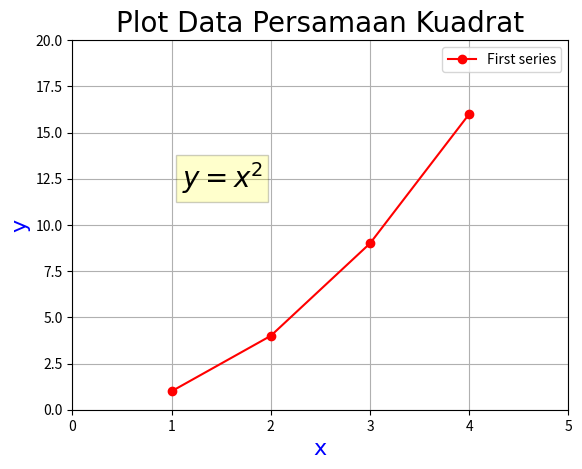

Reproduce this figure in Python.
import matplotlib.pyplot as plt
plt.axis([0,5,0,20])                # batas sumbu x dan sumbu y
plt.plot([1,2,3,4],[1,4,9,16],'ro-')# nilai data yang di plot
plt.text(1.1,12,'$y = x^2$',fontsize=20,bbox={'facecolor':'yellow','alpha':0.2})
plt.title('Plot Data Persamaan Kuadrat',fontsize=20,fontname='Times New Roman')
plt.xlabel('x',fontsize=16,fontname='Times New Roman',color='blue')
plt.ylabel('y',fontsize=16,fontname='Times New Roman',color='blue')
plt.grid(True)
plt.legend(['First series'])
plt.savefig('grafikku.png') # menyimpan grafik
plt.show()
